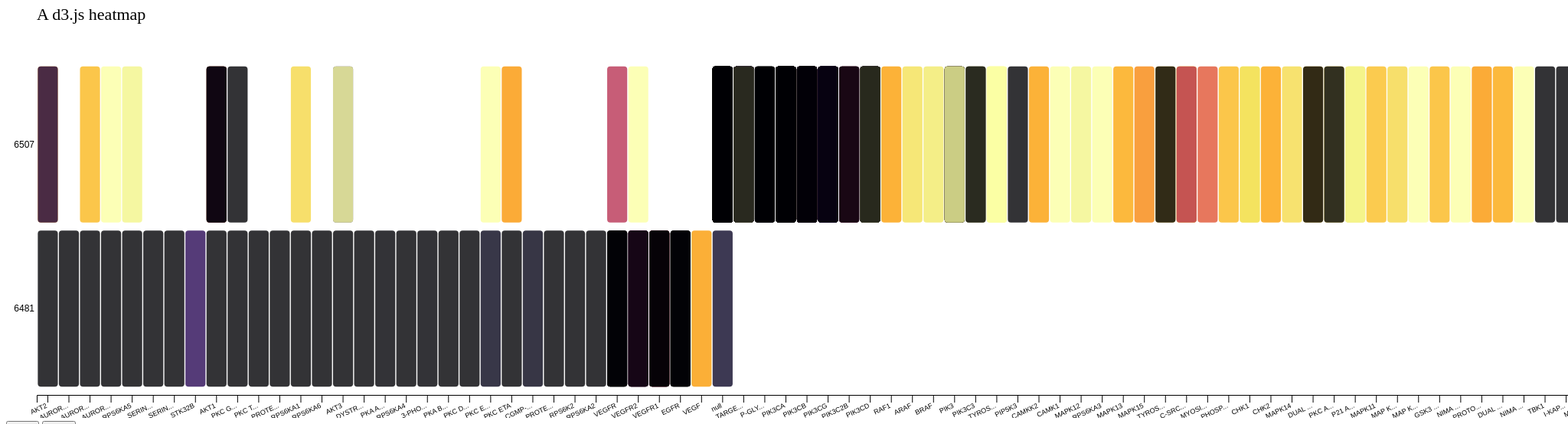
D3 v5 page, settled after 480 driven frames (8 s of simulated time); the page loaded 1 data file(s).


        //pagination variables
        var current_page = 1;
        var records_per_page = 40;

        // set the dimensions and margins of the graph
        var margin = {top: 80, right: 25, bottom: 30, left: 40},
          width = 3950 - margin.left - margin.right,
          height = 550 - margin.top - margin.bottom;

        // append the svg object to the body of the page
        var svg = d3.select("#my_dataviz")
                    .append("svg")
                    .attr("width", width + margin.left + margin.right)
                    .attr("height", height + margin.top + margin.bottom)
                    .append("g")
                    .attr("transform", "translate(" + margin.left + "," + margin.top + ")");

        //Read the data
        d3.json("map.json")
        .then(function(data) {
            console.log("data", data)
    
        // Labels of row and columns -> unique identifier of the column called 'commonName' and 'strId'
        var myGroups = d3.map(data, function(d){return d.commonName;}).keys()
        var myVars = d3.map(data, function(d){return d.strId;}).keys()

        // Build X scales and axis:
        var x = d3.scaleBand()
                  .range([ 0, width ])
                  .domain(myGroups)
                  .padding(0.05);

        svg.append("g")
          .style("font-size", 9)
          .attr("class", "x-axis")
          .attr("transform", "translate(0," + height + ")")
          .call(d3.axisBottom(x).tickSize(10).tickFormat(d => d.length > 7 ? d.slice(0,5) + '...' : d))
          .selectAll("text")	
              .style("text-anchor", "end")
              .attr("dx", "-.8em")
              .attr("dy", ".15em")
              .attr("transform", "rotate(-25)")
          .select(".domain").remove()

        // Build Y scales and axis:
        var y = d3.scaleBand()
          .range([ height, 0 ])
          .domain(myVars)
          .padding(0.05);

        svg.append("g")
          .style("font-size", 12)
          .call(d3.axisLeft(y).tickSize(0))
          .select(".domain").remove()

        // Build color scale
        var myColor = d3.scaleSequential()
          .interpolator(d3.interpolateInferno)
          .domain([1,100])

  // create a tooltip
  var tooltip = d3.select("#my_dataviz")
    .append("div")
    .style("opacity", 0)
    .attr("class", "tooltip")
    .style("background-color", "white")
    .style("border", "solid")
    .style("border-width", "2px")
    .style("border-radius", "5px")
    .style("padding", "5px")
    .style("width", "200px")

  // Three function that change the tooltip when user hover / move / leave a cell
  var mouseover = function(d) {
    tooltip.style("opacity", 1)
        d3.select(this)
          .style("stroke", "black")
          .style("opacity", 1)
  }
  var mousemove = function(d) {
    tooltip.html(d.strId +"<br>"+ d.commonName +"<br>Activity value: " + d.activityValue)
           .style("left", (d3.mouse(this)[0]+70) + "px")
           .style("top", (d3.mouse(this)[1]) + "px")
  }
  var mouseleave = function(d) {
    tooltip.style("opacity", 0)
         d3.select(this)
           .style("stroke", "none")
           .style("opacity", 0.8)
  }

  // add the squares
  svg.selectAll()
    .data(data, function(d) {return d.commonName+':'+d.strId;})
    .enter()
    .append("rect")
    .attr("x", function(d) { return x(d.commonName) })
    .attr("y", function(d) { return y(d.strId) })
    .attr("rx", 4)
    .attr("ry", 4)
    .attr("width", x.bandwidth() )
    .attr("height", y.bandwidth() )
    // .attr("width", "40px")
    // .attr("height", "40px")
    .style("fill", function(d) { return myColor(d.activityValue)} )
    .style("stroke-width", 4)
    .style("stroke", "none")
    .style("opacity", 0.8)
    .on("mouseover", mouseover)
    .on("mousemove", mousemove)
    .on("mouseleave", mouseleave)
})

// Add title to graph
svg.append("text")
        .attr("x", 0)
        .attr("y", -50)
        .attr("text-anchor", "left")
        .style("font-size", "22px")
        .text("A d3.js heatmap");

function prevPage() {
    if (current_page > 1) {
        current_page--;
        changePage(current_page);
    }
}

function nextPage() {
    if (current_page < numPages()) {
        current_page++;
        changePage(current_page);
    }
}

function numPages() {
    return Math.ceil(data.length / records_per_page);
}
  
  

### data: map.json
[
 {
  "gvkId": null,
  "strId": 6481,
  "commonName": "AKT2",
  "activityValue": 0,
  "colorCode": null
 },
 {
  "gvkId": null,
  "strId": 6481,
  "commonName": "AURORA KINASE A",
  "activityValue": 0,
  "colorCode": null
 },
 {
  "gvkId": null,
  "strId": 6481,
  "commonName": "AURORA KINASE B",
  "activityValue": 1,
  "colorCode": null
 },
 {
  "gvkId": null,
  "strId": 6481,
  "commonName": "AURORA KINASE C",
  "activityValue": 0,
  "colorCode": null
 },
 {
  "gvkId": null,
  "strId": 6481,
  "commonName": "RPS6KA5",
  "activityValue": 0,
  "colorCode": null
 },
 {
  "gvkId": null,
  "strId": 6481,
  "commonName": "SERINE/THREONINE-PROTEIN KINASE SGK2",
  "activityValue": 0,
  "colorCode": null
 },
 {
  "gvkId": null,
  "strId": 6481,
  "commonName": "SERINE/THREONINE-PROTEIN KINASE SGK3",
  "activityValue": 0,
  "colorCode": null
 },
 {
  "gvkId": null,
  "strId": 6481,
  "commonName": "STK32B",
  "activityValue": 16,
  "colorCode": null
 },
 "... 492 more items"
]